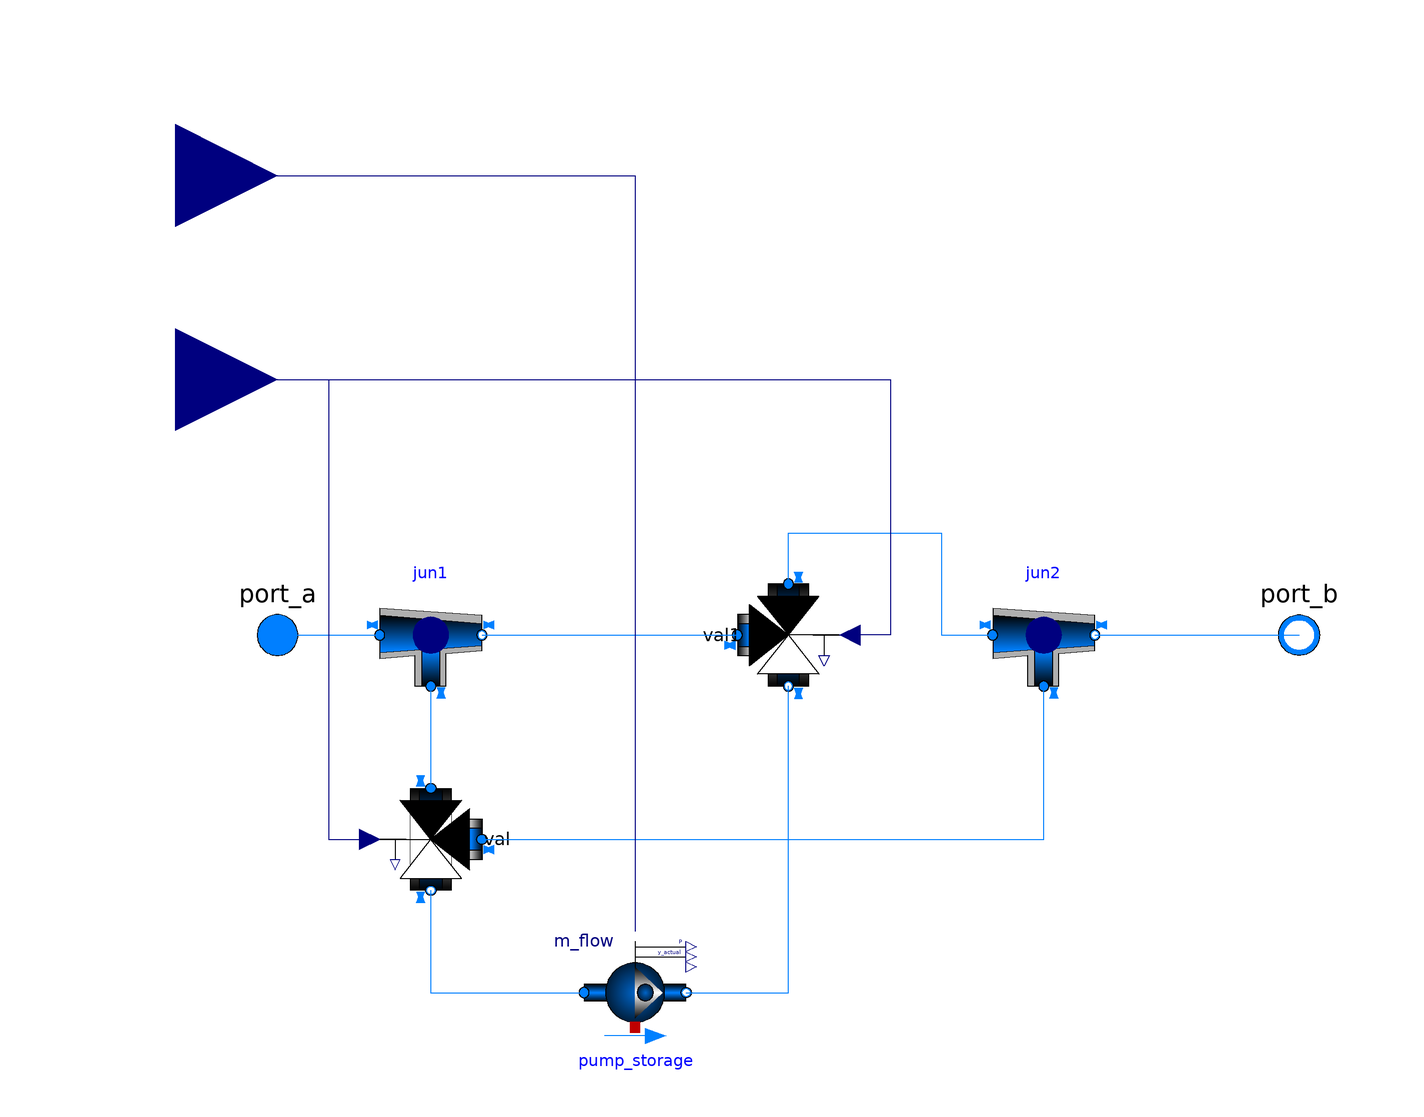

The Modelica model whose source follows is shown above as a component diagram (icons at their Placement, wires along their Line points).

model pump_bidirectional
extends Buildings.Fluid.Interfaces.PartialTwoPort;
  Buildings.Fluid.Movers.FlowControlled_m_flow pump_storage(
    redeclare package Medium = Buildings.Media.Water,
    use_inputFilter=false,
    m_flow_nominal=1) annotation (Placement(transformation(
        extent={{-40,-80},{-20,-60}},
        rotation=0)));
  Modelica.Blocks.Interfaces.RealInput hp_on
    annotation (Placement(transformation(extent={{-140,30},{-100,70}})));
  Modelica.Blocks.Interfaces.RealInput m_flow
    annotation (Placement(transformation(extent={{-140,70},{-100,110}})));
  Buildings.Fluid.FixedResistances.Junction jun1(
    redeclare package Medium = Buildings.Media.Water,
    m_flow_nominal={1,1,1},
    dp_nominal={0,0,0})
    annotation (Placement(transformation(extent={{-10,-10},{10,10}},
        rotation=0,
        origin={-70,0})));
  Buildings.Fluid.Actuators.Valves.ThreeWayLinear val(
    redeclare package Medium = Buildings.Media.Water,
    use_inputFilter=false,
    m_flow_nominal=2,
    dpValve_nominal=10) annotation (Placement(transformation(
        extent={{-10,10},{10,-10}},
        rotation=270,
        origin={-70,-40})));
  Buildings.Fluid.FixedResistances.Junction jun2(
    redeclare package Medium = Buildings.Media.Water,
    m_flow_nominal={1,1,1},
    dp_nominal={0,0,0})
    annotation (Placement(transformation(extent={{-10,-10},{10,10}},
        rotation=0,
        origin={50,0})));
  Buildings.Fluid.Actuators.Valves.ThreeWayLinear val1(
    redeclare package Medium = Buildings.Media.Water,
    use_inputFilter=false,
    m_flow_nominal=2,
    dpValve_nominal=10) annotation (Placement(transformation(extent={{-10,-10},
            {10,10}}, rotation=270)));
equation
  connect(port_a, jun1.port_1)
    annotation (Line(points={{-100,0},{-80,0}}, color={0,127,255}));
  connect(val.port_2, pump_storage.port_a) annotation (Line(points={{-70,-50},{
          -70,-70},{-40,-70}}, color={0,127,255}));
  connect(val.port_3, jun2.port_3)
    annotation (Line(points={{-60,-40},{50,-40},{50,-10}}, color={0,127,255}));
  connect(jun2.port_2, port_b)
    annotation (Line(points={{60,0},{100,0}}, color={0,127,255}));
  connect(jun1.port_3, val.port_1)
    annotation (Line(points={{-70,-10},{-70,-30}}, color={0,127,255}));
  connect(jun1.port_2, val1.port_3)
    annotation (Line(points={{-60,0},{-10,0}}, color={0,127,255}));
  connect(pump_storage.port_b, val1.port_2)
    annotation (Line(points={{-20,-70},{0,-70},{0,-10}}, color={0,127,255}));
  connect(val1.port_1, jun2.port_1) annotation (Line(points={{0,10},{0,20},{30,
          20},{30,0},{40,0}}, color={0,127,255}));
  connect(hp_on, val.y) annotation (Line(points={{-120,50},{-90,50},{-90,-40},{
          -82,-40}}, color={0,0,127}));
  connect(hp_on, val1.y) annotation (Line(points={{-120,50},{20,50},{20,0},{12,
          0}}, color={0,0,127}));
  connect(m_flow, pump_storage.m_flow_in)
    annotation (Line(points={{-120,90},{-30,90},{-30,-58}}, color={0,0,127}));
  annotation (Icon(coordinateSystem(preserveAspectRatio=false), graphics={
        Rectangle(
          extent={{-60,60},{60,40}},
          lineColor={0,0,0},
          fillColor={0,127,255},
          fillPattern=FillPattern.HorizontalCylinder),
        Rectangle(
          extent={{-60,-40},{60,-60}},
          lineColor={0,0,0},
          fillColor={0,127,255},
          fillPattern=FillPattern.HorizontalCylinder),
        Rectangle(
          extent={{-100,10},{-64,-10}},
          lineColor={0,0,0},
          fillColor={0,127,255},
          fillPattern=FillPattern.HorizontalCylinder),
        Ellipse(
          extent={{-30,80},{32,20}},
          lineColor={0,0,0},
          fillPattern=FillPattern.Sphere,
          fillColor={0,100,199}),
        Polygon(
          points={{0,80},{0,20},{32,52},{0,80}},
          lineColor={0,0,0},
          pattern=LinePattern.None,
          fillPattern=FillPattern.HorizontalCylinder,
          fillColor={255,255,255}),
        Ellipse(
          extent={{4,58},{20,42}},
          lineColor={0,0,0},
          fillPattern=FillPattern.Sphere,
          visible=energyDynamics <> Modelica.Fluid.Types.Dynamics.SteadyState,
          fillColor={0,100,199}),
        Ellipse(
          extent={{-30,-20},{32,-80}},
          lineColor={0,0,0},
          fillPattern=FillPattern.Sphere,
          fillColor={0,100,199}),
        Polygon(
          points={{-16,30},{-16,-30},{14,0},{-16,30}},
          lineColor={0,0,0},
          pattern=LinePattern.None,
          fillPattern=FillPattern.HorizontalCylinder,
          fillColor={255,255,255},
          origin={-16,-50},
          rotation=180),
        Ellipse(
          extent={{-20,-42},{-4,-58}},
          lineColor={0,0,0},
          fillPattern=FillPattern.Sphere,
          visible=energyDynamics <> Modelica.Fluid.Types.Dynamics.SteadyState,
          fillColor={0,100,199}),
        Rectangle(
          extent={{64,10},{100,-10}},
          lineColor={0,0,0},
          fillColor={0,127,255},
          fillPattern=FillPattern.HorizontalCylinder),
        Rectangle(
          extent={{-60,10},{60,-10}},
          lineColor={0,0,0},
          fillColor={0,127,255},
          fillPattern=FillPattern.HorizontalCylinder,
          origin={60,0},
          rotation=90),
        Rectangle(
          extent={{-60,10},{60,-10}},
          lineColor={0,0,0},
          fillColor={0,127,255},
          fillPattern=FillPattern.HorizontalCylinder,
          origin={-60,0},
          rotation=90)}),                                        Diagram(
        coordinateSystem(preserveAspectRatio=false)));
end pump_bidirectional;